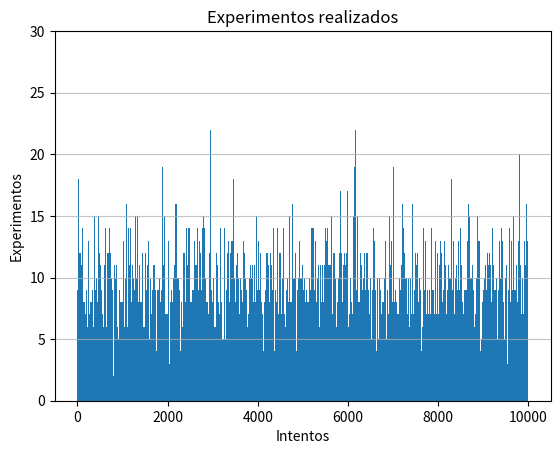

Python code for this plot:
import numpy as np
import matplotlib.pyplot as plt



def generarClaveRandom(cantidadDigitos):    
    digitos = np.random.randint(0, 10, cantidadDigitos)
    
    numeroRandom = ""
    for digito in digitos:
        numeroRandom += str(digito)
    
    # Si lo necesitamos con los 0s adelante,
    # devolver directamente numeroRandom sin 
    # convertirlo a int
    return int(numeroRandom) 

def encontrarClaveFuerzaBruta(claveElegida):
    i=0
    while (i != claveElegida):
        i+=1
    #print("La clave encontrada es: " + str(i))
    return i
    
def graficarHistograma(intentos): 
 
    # Uso cantidadDeExperimentos/10 para que me queden
    # rangos de (0,10), (10,20), ...
    n, bins, patches = plt.hist(intentos, bins=(int(len(intentos)/10)) )
    plt.grid(axis='y', alpha=0.75)
    plt.xlabel('Intentos')
    plt.ylabel('Experimentos')
    plt.title('Experimentos realizados')
    maxfreq = n.max()
    
    # Set a clean upper y-axis limit.
    plt.ylim(ymax=np.ceil(maxfreq / 10) * 10 if maxfreq % 10 else maxfreq + 10)
    



def intentarEncontrarClave(veces):
    intentos = []
    for i in range(veces):
        clave = generarClaveRandom(4)
        intentos.append(encontrarClaveFuerzaBruta(clave))
    
    return intentos



cantidadDeExperimentos = 10000
intentos = intentarEncontrarClave(cantidadDeExperimentos)
graficarHistograma(intentos)
